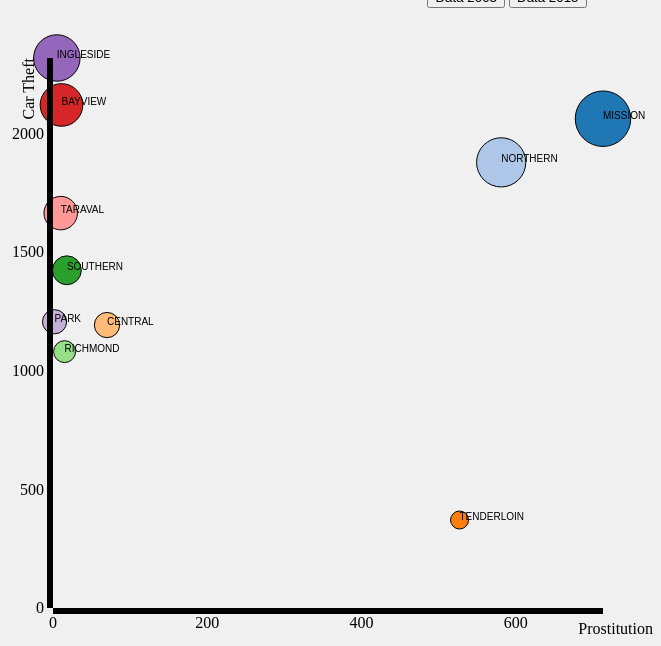
D3 v3 page, settled after 480 driven frames (8 s of simulated time); the page loaded 2 data file(s).


            var body = d3.select("firstGraph")
            var formatPercent = d3.format('.2')
            var margin = { top: 50, right: 50, bottom: 50, left: 50 }
			      var h = 650 - margin.top - margin.bottom
			      var w = 650 - margin.left - margin.right
			      var text;
	          // Scales
  			    var colorScale = d3.scale.category20()
            var circles;
            var dataSet2003;
            var dataSet2015;
            var xMax2015=0;
            var yMax2015=0;
            var xMax2003=0;
            var yMax2003=0;
            var x
            var data;
            var xScale2;
            var yScale2;
            var xScale;
            var yScale;
            var svg;
            d3.csv("2003.csv", function(data2003) {
    				dataSet2003 = data2003;
    				console.log(data2003);
    				 dataSet2003.forEach(function(entry) {
    				//console.log(entry);
    				//console.log('Prostitution',entry.Prostitution);
    				if (xMax2003<parseInt(entry.Prostitution))
    					xMax2003 = entry.Prostitution;

    				if (yMax2003<parseInt(entry.Theft))
    					yMax2003 = entry.Theft

					});
    				console.log(xMax2003,yMax2003);

    				d3.csv("2015.csv", function(data2015) {
            		dataSet2015 = data2015;
    				console.log(data2015);
    				dataSet2015.forEach(function(entry) {
    				if (xMax2015<parseInt(entry.Prostitution))
    					xMax2015 = parseInt(entry.Prostitution);

    				if (yMax2015<parseInt(entry.Theft))
    					yMax2015 = parseInt(entry.Theft);

					});
    				console.log(xMax2015,yMax2015);
    				 console.log(xMax2003, xMax2015);
    				 xScale2 = xMax2003;
    				 yScale2 = yMax2003;
    				 if (xScale2<xMax2015)
    				 	xScale2  = xMax2015;
    				 if (yScale2 < yMax2015)
    				 	yScale2 = yMax2015;

    				data= data2003;

    				myFunction();
					}); //end of 2015 csv
    				 }); //end of 2003 csv

        function myFunction()  {
			        svg = d3.select("form").append('svg')
					    .attr('height',h + margin.top + margin.bottom)
					    .attr('width',w + margin.left + margin.right)
					  .append('g')
					    .attr('transform','translate(' + margin.left + ',' + margin.top + ')')
    				 xScale = d3.scale.linear()
    						.domain([
    									0,xScale2
    								])
    						.range([0,w]);
					  yScale = d3.scale.linear()
					    .domain([
					    	0,yScale2
					    	])
					    .range([h,0]);

					// X-axis
					var xAxis = d3.svg.axis()
					  .scale(xScale)
					  .tickFormat(formatPercent)
					  .ticks(5)
					  .orient('bottom')
				  // Y-axis
					var yAxis = d3.svg.axis()
					  .scale(yScale)
					  .tickFormat(formatPercent)
					  .ticks(5)
					  .orient('left')
				  // Circles
				  circles = svg.selectAll('circle')
				      .data(data)
				      .enter()
				    .append('circle')
				      .attr('cx',function (d) { return xScale(parseInt(d.Prostitution)) })
				      .attr('cy',function (d) { return yScale(parseInt(d.Theft)) })
				      .attr('r', function (d) { return (parseInt(d.Prostitution) + parseInt(d.Theft))/100  })
				      .attr('stroke','black')
				      .attr('stroke-width',1)
				      .attr('fill',function (d,i) { return colorScale(i) })
				      .on('mouseover', function () {
				        d3.select(this)
				          .transition()
				          .duration(500)
				          .attr('stroke-width',3)
				      })
				      .on('mouseout', function () {
				        d3.select(this)
				          .transition()
				          .duration(500)
				          .attr('stroke-width',1)
				      })
				    .append('title') // Tooltip
				      .text(function (d) { return d.District +
				                           '\nProstitution: ' + formatPercent(d.Prostitution) +
				                           '\nTheft.: ' + formatPercent(d.Theft) })


				      text = svg.selectAll("text")
                       .data(data)
                      .enter()
                        .append("text");

						var textLabels = text
                 .attr("x", function(d) { return xScale(parseInt(d.Prostitution)) })
                 .attr("y", function(d) { return  yScale(parseInt(d.Theft)); })
                 .text( function (d) { return "" + d.District +  ""; })
               .attr("font-family", "sans-serif")
               .attr("font-size", "10")
                .attr("fill", "black");


				  // X-axis
				  svg.append('g')
				      .attr('class','axis')
				      .attr('transform', 'translate(0,' + h + ')')
				      .call(xAxis)
				    .append('text') // X-axis Label
				      .attr('class','label')
				      .attr('y',15)
				      .attr('x',w+50)
				      .attr('dy','.71em')
				      .style('text-anchor','end')
				      .text('Prostitution')
				  // Y-axis
				  svg.append('g')
				      .attr('class', 'axis')
				      .call(yAxis)
				    .append('text') // y-axis Label
				      .attr('class','label')
				      .attr('transform','rotate(-90)')
				      .attr('x',0)
				      .attr('y',-30)
				      .attr('dy','.71em')
				      .style('text-anchor','end')
				      .text('Car Theft')


            }

            function data2003()
            {
            		data =dataSet2003;
            		svg.selectAll('circle')
				      .data(data).transition().duration(1000).attr('cx',function (d) { return xScale(parseInt(d.Prostitution)) })
				      .attr('cy',function (d) { return yScale(parseInt(d.Theft)) })
				      .attr('r', function (d) { return (parseInt(d.Prostitution) + parseInt(d.Theft))/100  })


				      text = svg.selectAll("text")
                       .data(data)
                      .transition().duration(1000)

						var textLabels = text
                 .attr("x", function(d) { return xScale(parseInt(d.Prostitution)) })
                 .attr("y", function(d) { return  yScale(parseInt(d.Theft)); })
                 .text( function (d) { return "" + d.District +  " "; })
               .attr("font-family", "sans-serif")
               .attr("font-size", "10")
                .attr("fill", "black");
   //	circlesEnter.exit().remove()

            }
            function data2015()
            {	console.log(dataSet2015);
            	console.log(dataSet2003);
            	data = dataSet2015;
            	svg.selectAll('circle')
				      .data(data).transition().duration(1000).attr('cx',function (d) { return xScale(parseInt(d.Prostitution)) })
				      .attr('cy',function (d) { return yScale(parseInt(d.Theft)) })
				      .attr('r', function (d) { return (parseInt(d.Prostitution) + parseInt(d.Theft))/100  })


				        text = svg.selectAll("text")
                       .data(data)
                      .transition().duration(1000)

						var textLabels = text
                 .attr("x", function(d) { return xScale(parseInt(d.Prostitution)) })
                 .attr("y", function(d) { return  yScale(parseInt(d.Theft)); })
                 .text( function (d) { return "" + d.District +  ""; })
               .attr("font-family", "sans-serif")
               .attr("font-size", "10")
                .attr("fill", "black");

            }
        

### data: 2003.csv
District, Prostitution, Theft
MISSION, 713, 2063
NORTHERN, 581, 1879
TENDERLOIN, 527, 371
CENTRAL, 70, 1193
SOUTHERN, 18, 1424
RICHMOND, 15, 1081
BAYVIEW, 11, 2121
TARAVAL, 10, 1665
INGLESIDE, 5, 2319
PARK, 2, 1207

### data: 2015.csv
District, Prostitution, Theft
MISSION, 66, 1198
NORTHERN, 42, 945
TENDERLOIN, 23, 113
CENTRAL, 44, 552
SOUTHERN, 96, 795
RICHMOND, 9, 561
BAYVIEW, 7, 985
TARAVAL, 81, 789
INGLESIDE, 5, 1368
PARK, 1, 640